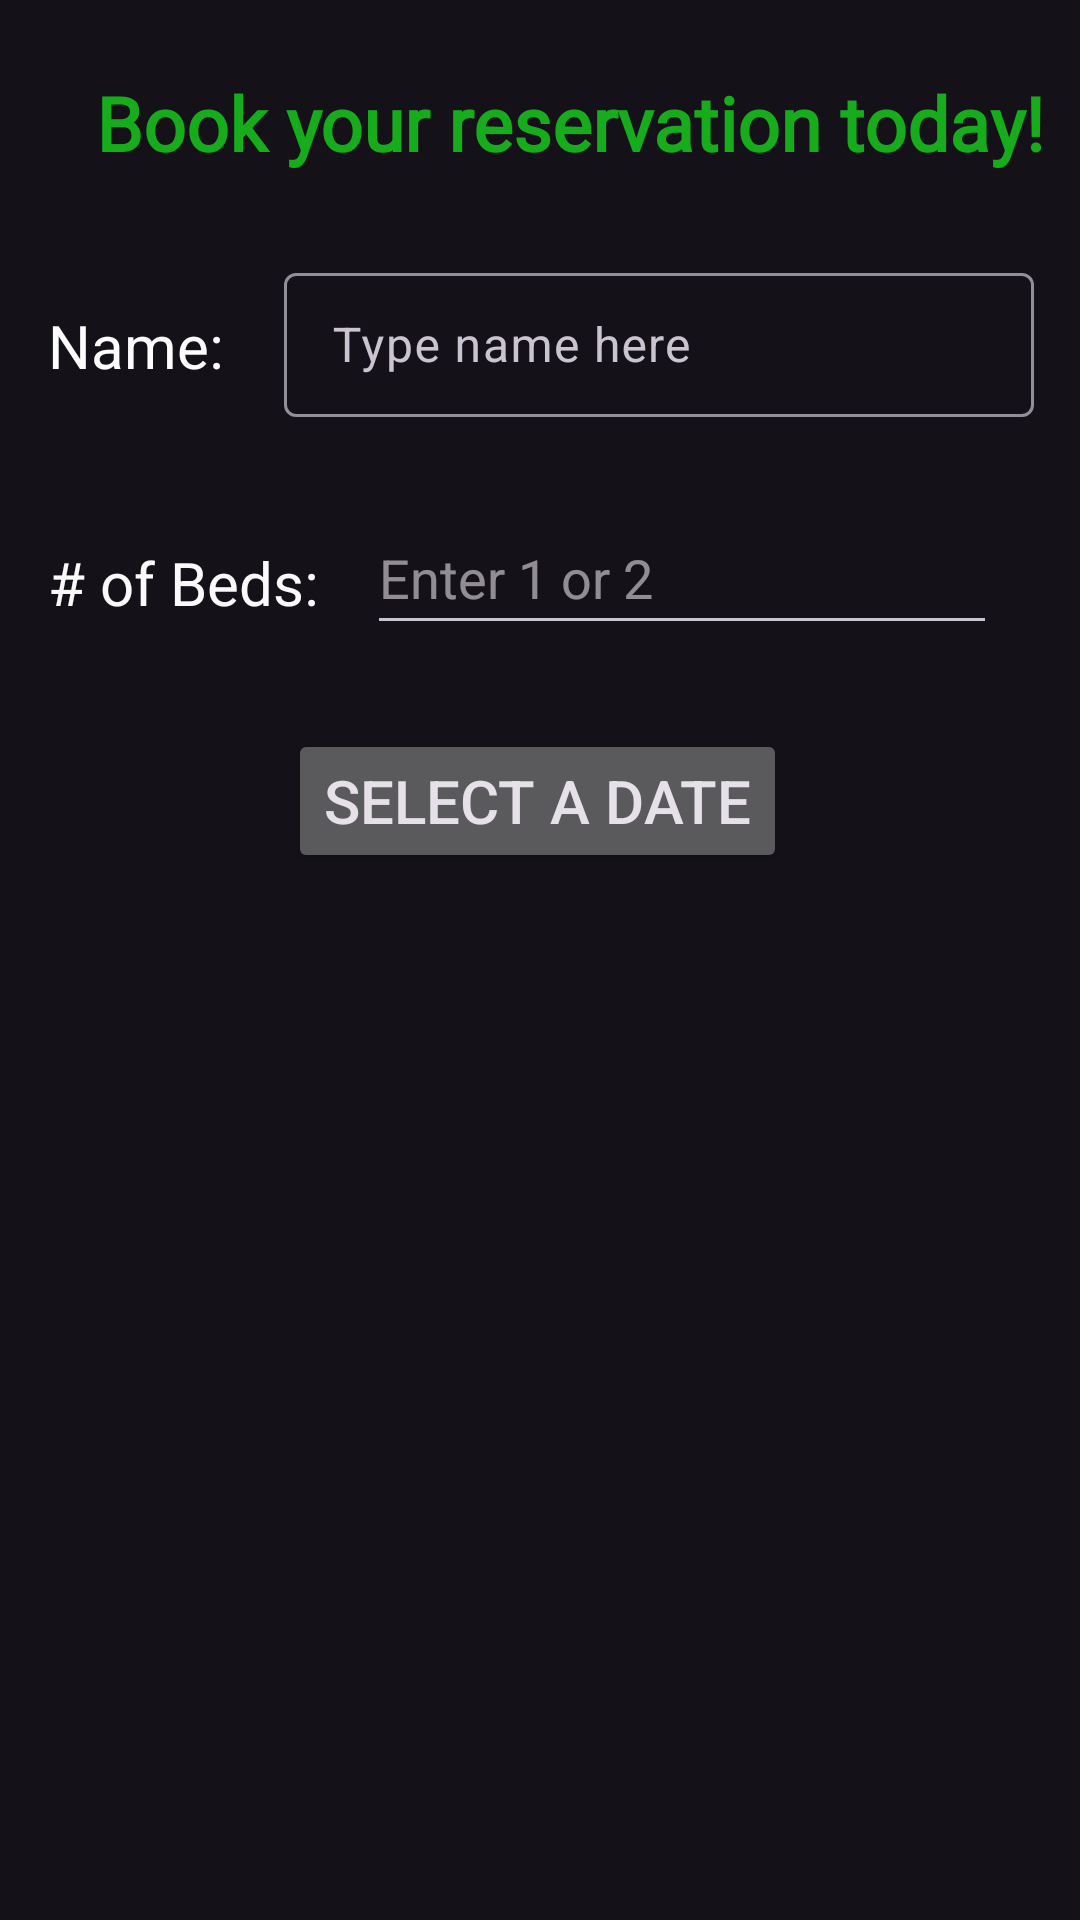

The Android layout XML behind this screen, and the referenced resources:
<!-- AndroidManifest.xml: application theme Theme.Material3.Dark -->
<!-- res/layout/activity_main3.xml -->
<?xml version="1.0" encoding="utf-8"?>
<androidx.constraintlayout.widget.ConstraintLayout xmlns:android="http://schemas.android.com/apk/res/android"
    xmlns:app="http://schemas.android.com/apk/res-auto"
    xmlns:tools="http://schemas.android.com/tools"
    android:layout_width="match_parent"
    android:layout_height="match_parent"
    tools:context=".MainActivity3">

    <TextView
        android:id="@+id/textView2"
        android:layout_width="wrap_content"
        android:layout_height="wrap_content"
        android:layout_marginStart="32dp"
        android:layout_marginLeft="32dp"
        android:layout_marginTop="24dp"
        android:fontFamily="@font/anton"
        android:text="@string/txtBook"
        android:textColor="#16AC1C"
        android:textSize="25sp"
        android:textStyle="bold"
        app:layout_constraintStart_toStartOf="parent"
        app:layout_constraintTop_toTopOf="parent" />

    <TextView
        android:id="@+id/textView3"
        android:layout_width="wrap_content"
        android:layout_height="wrap_content"
        android:layout_marginStart="16dp"
        android:layout_marginLeft="16dp"
        android:layout_marginTop="44dp"
        android:text="@string/lblName"
        android:textColor="#FDFDFD"
        android:textSize="20sp"
        app:layout_constraintStart_toStartOf="parent"
        app:layout_constraintTop_toBottomOf="@+id/textView2" />

    <com.google.android.material.textfield.TextInputLayout
        android:id="@+id/textInputLayout"
        android:layout_width="283dp"
        android:layout_height="wrap_content"
        android:layout_marginStart="20dp"
        android:layout_marginLeft="20dp"
        android:layout_marginTop="28dp"
        app:layout_constraintStart_toEndOf="@+id/textView3"
        app:layout_constraintTop_toBottomOf="@+id/textView2">

        <com.google.android.material.textfield.TextInputEditText
            android:id="@+id/txtInput"
            android:layout_width="250dp"
            android:layout_height="48dp"
            android:hint="@string/hintName"
            android:textColor="#FFFFFF" />
    </com.google.android.material.textfield.TextInputLayout>

    <TextView
        android:id="@+id/textView4"
        android:layout_width="wrap_content"
        android:layout_height="wrap_content"
        android:layout_marginStart="16dp"
        android:layout_marginLeft="16dp"
        android:layout_marginTop="52dp"
        android:text="@string/lblRooms"
        android:textColor="#FAFAFA"
        android:textSize="20sp"
        app:layout_constraintStart_toStartOf="parent"
        app:layout_constraintTop_toBottomOf="@+id/textView3" />

    <EditText
        android:id="@+id/txtBeds"
        android:layout_width="wrap_content"
        android:layout_height="wrap_content"
        android:layout_marginStart="16dp"
        android:layout_marginLeft="16dp"
        android:layout_marginTop="28dp"
        android:ems="10"
        android:hint="@string/hintRoom"
        android:inputType="number"
        android:minHeight="48dp"
        app:layout_constraintStart_toEndOf="@+id/textView4"
        app:layout_constraintTop_toBottomOf="@+id/textInputLayout"
        android:autofillHints="" />

    <Button
        android:id="@+id/btnDate"
        android:layout_width="wrap_content"
        android:layout_height="wrap_content"
        android:layout_marginStart="96dp"
        android:layout_marginLeft="96dp"
        android:layout_marginTop="28dp"
        android:text="@string/btnDate"
        android:textSize="20sp"
        app:layout_constraintStart_toStartOf="parent"
        app:layout_constraintTop_toBottomOf="@+id/txtBeds" />

    <TextView
        android:id="@+id/txtReservation"
        android:layout_height="wrap_content"
        android:layout_width="wrap_content"
        android:layout_gravity="center"
        android:layout_marginStart="180dp"
        android:layout_marginLeft="180dp"
        android:layout_marginTop="12dp"
        android:padding="20dp"
        android:textSize="36sp"
        app:layout_constraintStart_toStartOf="parent"
        app:layout_constraintTop_toBottomOf="@id/btnDate" />

</androidx.constraintlayout.widget.ConstraintLayout>
<!-- resources referenced by this layout -->
<resources>
  <string name="btnDate">Select a Date</string>
  <string name="hintName">Type name here</string>
  <string name="hintRoom">Enter 1 or 2</string>
  <string name="lblName">Name:</string>
  <string name="lblRooms"># of Beds:</string>
  <string name="txtBook">Book your reservation today!</string>
</resources>
